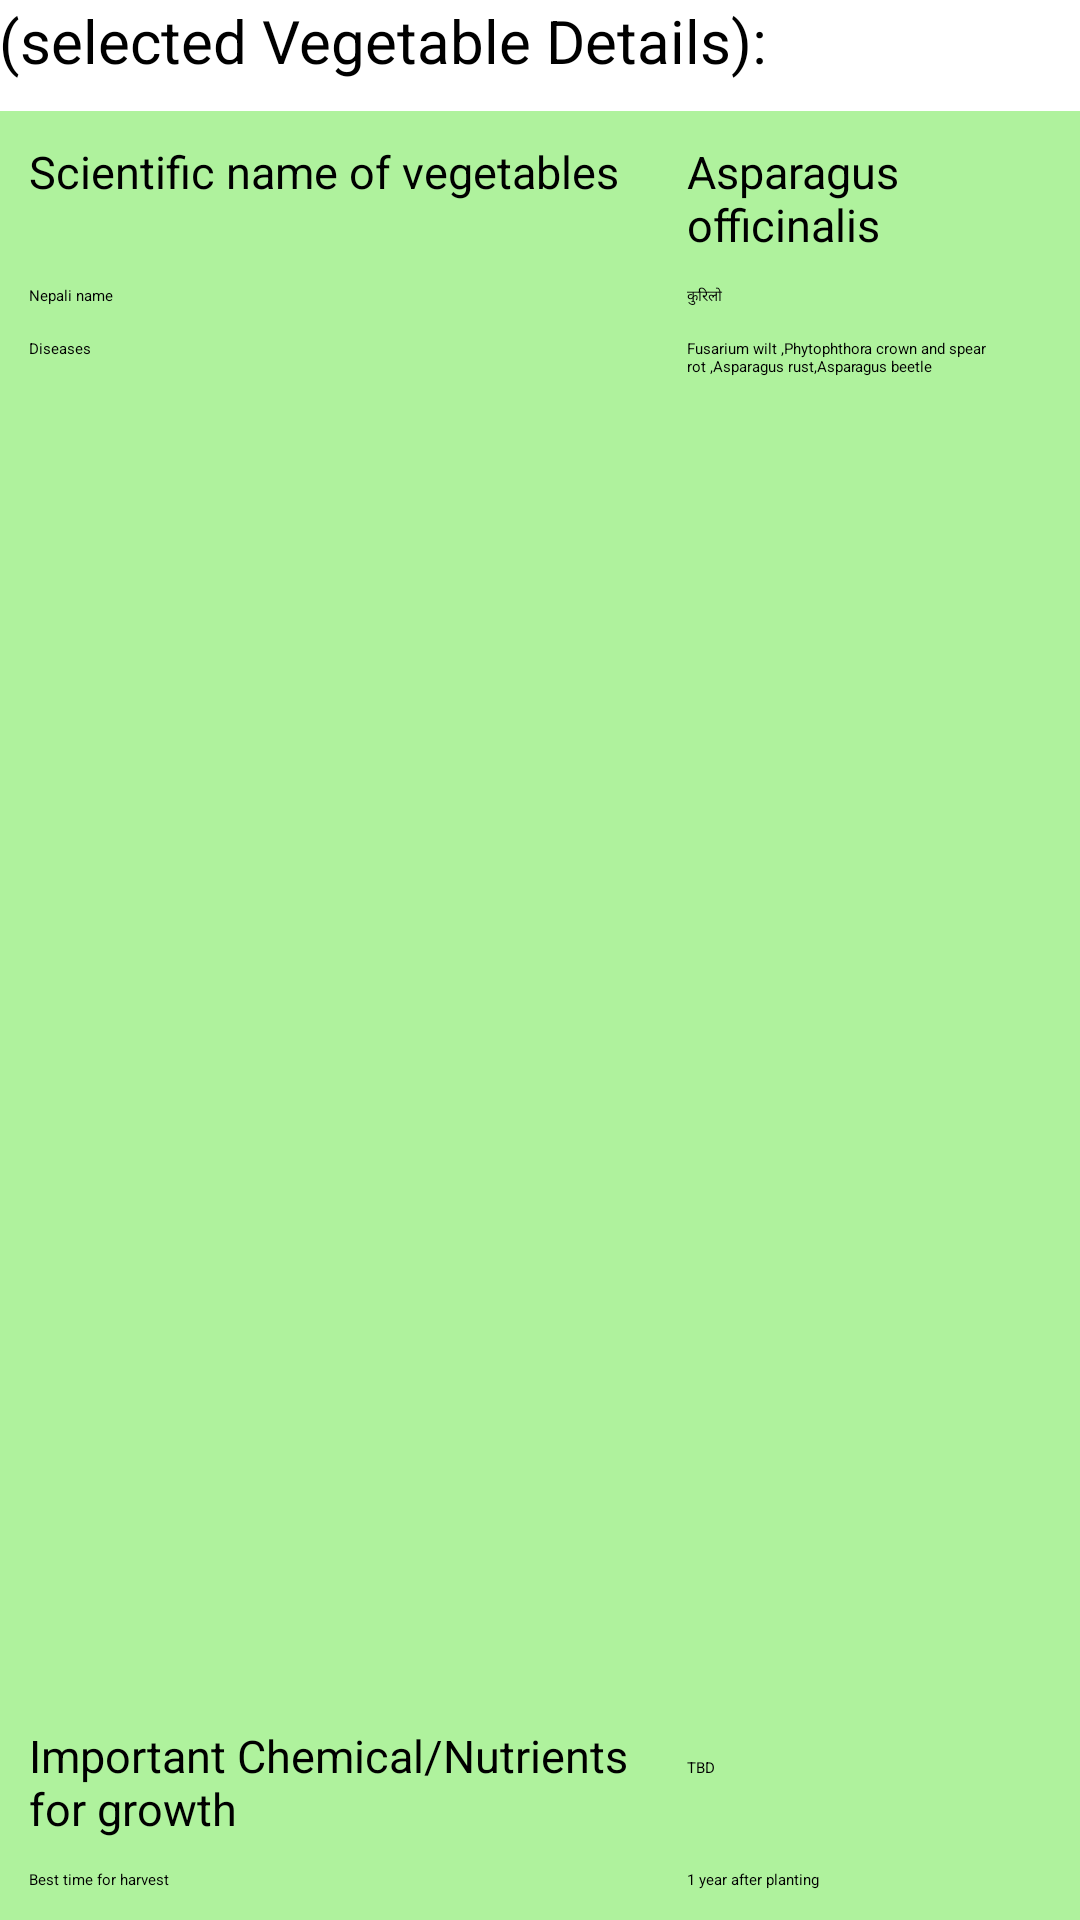

Layout XML and referenced resources for this Android screen:
<!-- AndroidManifest.xml: application theme Theme.Example -->
<!-- res/layout/details_asparagus.xml -->
<?xml version="1.0" encoding="utf-8"?>
<LinearLayout xmlns:android="http://schemas.android.com/apk/res/android"
    xmlns:tools="http://schemas.android.com/tools"
    android:layout_width="match_parent"
    android:layout_height="match_parent"
    android:orientation="vertical"
    tools:context="com.cyberChautari.verdure.MainActivity" android:paddingBottom="@dimen/activity_vertical_margin"
    android:paddingLeft="@dimen/activity_horizontal_margin"
    android:paddingRight="@dimen/activity_horizontal_margin"
    android:paddingTop="@dimen/activity_vertical_margin" >
    
<TextView
        android:id="@+id/dropDownVegetable"
        android:layout_width="match_parent"
        android:layout_height="wrap_content"
        android:text="@string/selectedVegetable"
        android:textSize="20sp" 
        android:paddingBottom="10dp" />

    
<ScrollView
	    android:layout_width="match_parent"
	    android:layout_height="match_parent"
	    android:fillViewport="true"
	    android:orientation="vertical" >
    
    
    <TableLayout
         android:id = "@+id/Vegetables"
         android:layout_width="match_parent"
         android:layout_height="0dp"
         android:padding="5dp"       
         android:shrinkColumns="*"
         android:stretchColumns="*"
         android:background="#6331dd04" >
         
     <TableRow 
         android:layout_height="wrap_content"
         android:padding="5dp" >
         
         <TextView
             android:id="@+id/SciName"
             android:layout_weight="1"
             android:paddingRight="8dp"
             android:text="Scientific name of vegetables"
             android:layout_height="wrap_content"
			 android:textSize="15sp" />
         
         <TextView
             android:id="@+id/SciNameValue"
             android:layout_weight="1"
             android:text="Asparagus officinalis"
             android:layout_height="wrap_content"
             android:textSize="15sp" />
     </TableRow>

     <TableRow 
         android:layout_height="wrap_content"
         android:padding="5dp">
         <TextView
             android:id="@+id/NepaliName"
             android:text="Nepali name"
             android:layout_weight="1"
             android:paddingRight="8dp"
             android:layout_height="wrap_content" />
         
         <TextView
             android:id="@+id/NepaliNameValue"
             android:text="कुरिलो "
             android:layout_weight="1"
             android:layout_height="wrap_content" />  
     </TableRow>
     
    <TableRow 
        android:layout_height="match_parent"
        android:padding="5dp"
        android:layout_weight="2" >
         <TextView
         	 android:layout_weight="1"
             android:id="@+id/Diseases"
             android:layout_width="fill_parent"
             android:text="Diseases"
             android:layout_height="fill_parent" />
         
          <TextView
             android:id="@+id/DiseasesValue"
             android:layout_weight="1"
             android:layout_width="wrap_content"
             android:text="Fusarium wilt ,Phytophthora crown and spear rot ,Asparagus rust,Asparagus beetle"
             android:layout_height="wrap_content" />
     </TableRow>
  
    <TableRow 
        android:layout_height="wrap_content" 
        android:padding="5dp">
        <TextView
             android:id="@+id/ImpChemicals"
             android:text="Important Chemical/Nutrients for growth"
  			 android:paddingRight="8dp"      
             android:layout_weight="1"
             android:layout_height="wrap_content"
             android:textSize="15sp" />
         
         <TextView
             android:id="@+id/ImpChemicalsValue"
             android:layout_weight="1"
             android:text="TBD"
             android:layout_height="wrap_content"/>
     </TableRow>

     <TableRow 
         android:layout_height="wrap_content" 
         android:padding="5dp">
         <TextView
             android:id="@+id/BestTimeHarvest"
             android:text="Best time for harvest"
             android:layout_weight="1"
             android:paddingRight="8dp"
             android:layout_height="wrap_content"/>
         
         <TextView
             android:id="@+id/BestTimeHarvestValue"
             android:layout_weight="1"
             android:text="1 year after planting"
             android:layout_height="wrap_content" />
     </TableRow>  

	

     
</TableLayout>
</ScrollView> 
</LinearLayout>
    

<!-- resources referenced by this layout -->
<resources>
  <string name="selectedVegetable">(selected Vegetable Details):</string>
  <style name="Theme.Example" parent="@style/Theme.Base.AppCompat.Light">
          <item name="actionBarItemBackground">@drawable/selectable_background_example</item>
          <item name="popupMenuStyle">@style/PopupMenu.Example</item>
          <item name="dropDownListViewStyle">@style/DropDownListView.Example</item>
          <item name="actionBarTabStyle">@style/ActionBarTabStyle.Example</item>
          <item name="actionDropDownStyle">@style/DropDownNav.Example</item>
          <item name="actionBarStyle">@style/ActionBar.Solid.Example</item>
          <item name="actionModeBackground">@drawable/cab_background_top_example</item>
          <item name="actionModeSplitBackground">@drawable/cab_background_bottom_example</item>
          <item name="actionModeCloseButtonStyle">@style/ActionButton.CloseMode.Example</item>
  
                  
          <item name="actionBarWidgetTheme">@style/Theme.Example.Widget</item>
  
      </style>
  <style name="PopupMenu.Example" parent="@style/Widget.AppCompat.PopupMenu">	
          <item name="android:popupBackground">@drawable/menu_dropdown_panel_example</item>	
      </style>
  <style name="DropDownListView.Example" parent="@style/Widget.AppCompat.ListView.DropDown">
          <item name="android:listSelector">@drawable/selectable_background_example</item>
      </style>
  <style name="ActionBarTabStyle.Example" parent="@style/Widget.AppCompat.ActionBar.TabView">
          <item name="android:background">@drawable/tab_indicator_ab_example</item>
      </style>
  <style name="DropDownNav.Example" parent="@style/Widget.AppCompat.Spinner.DropDown.ActionBar">
          <item name="android:background">@drawable/spinner_background_ab_example</item>
          <item name="android:popupBackground">@drawable/menu_dropdown_panel_example</item>
          <item name="android:dropDownSelector">@drawable/selectable_background_example</item>
      </style>
  <style name="ActionBar.Solid.Example" parent="@style/Widget.AppCompat.ActionBar">
          <item name="background">@drawable/ab_solid_example</item>
          <item name="backgroundStacked">@drawable/ab_stacked_solid_example</item>
          <item name="backgroundSplit">@drawable/ab_bottom_solid_example</item>
          <item name="progressBarStyle">@style/ProgressBar.Example</item>
      </style>
  <style name="ActionButton.CloseMode.Example" parent="@style/Widget.AppCompat.ActionButton.CloseMode">
          <item name="android:background">@drawable/btn_cab_done_example</item>
      </style>
  <style name="Theme.Example.Widget" parent="@style/Theme.AppCompat">
          <item name="popupMenuStyle">@style/PopupMenu.Example</item>
          <item name="dropDownListViewStyle">@style/DropDownListView.Example</item>
      </style>
  <style name="ProgressBar.Example" parent="@style/Widget.AppCompat.ProgressBar.Horizontal">
          <item name="android:progressDrawable">@drawable/progress_horizontal_example</item>
      </style>
</resources>
